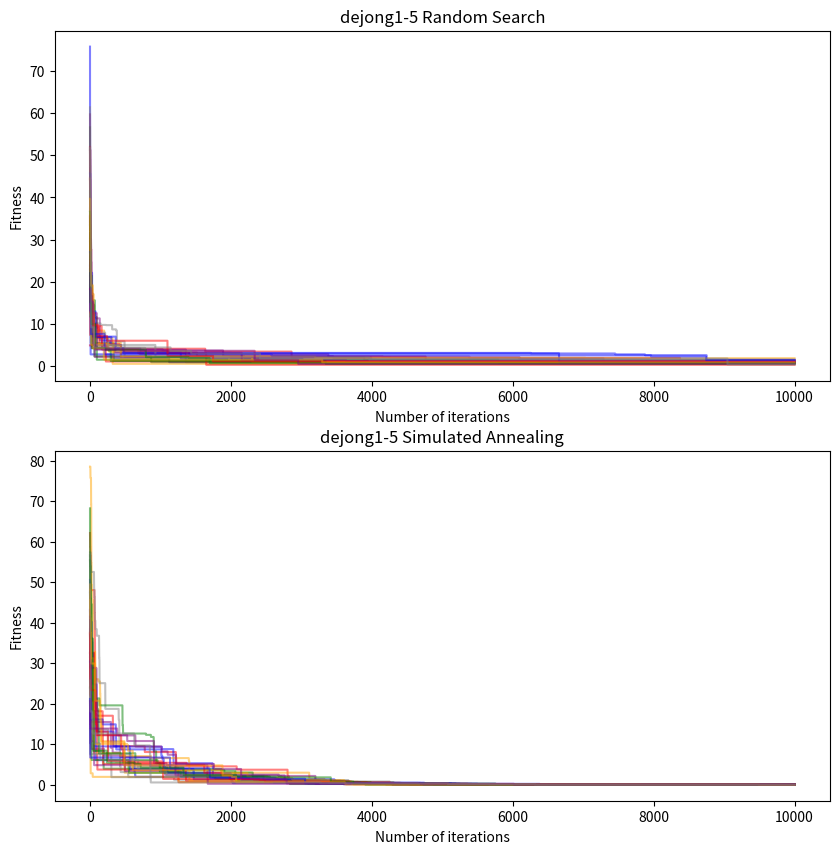

This figure's Python source: (Note: this script raises an exception after producing the figure.)
import numpy as np
import matplotlib.pyplot as plt


# Vydefinovani funkce 1st Dejong pro x dimenzionalni prostor
def dejong1(x):
    return sum(xi ** 2 for xi in x)


# Vydefinovani funkce 2nd Dejong pro x dimenzionalni prostor
def dejong2(x):
    assert len(x) >= 2
    x = np.asarray(x)
    return np.sum(100.0 * (x[1:] - x[:-1] ** 2.0) ** 2.0 + (1 - x[:-1]) ** 2.0)


# Vydefinovani schwefel funkce pro x dimenzionalni prostor
def schwefel(x):
    n = len(x)
    return 418.9829 * n - np.sum([xi * np.sin(np.sqrt(abs(xi))) for xi in x])


# Random Search
def random_search(objective_func, dim, n_iter, bounds):
    # Inicializace: Nastaveni best_solutions na prazdne, best_fitness na nejvetsi moznou hodnotu
    best_solution_rs = None
    best_fitness_rs = float('inf')
    fitness_progress_rs = []

    for i in range(n_iter):
        # vygenerovani nahodneho kandidata
        candidate_solution_rs = np.random.uniform(bounds[0], bounds[1], dim)
        candidate_fitness_rs = objective_func(candidate_solution_rs)

        # porovnani fitness kandidata a doposud nejlepsiho reseni
        if candidate_fitness_rs < best_fitness_rs:
            best_solution_rs = candidate_solution_rs
            best_fitness_rs = candidate_fitness_rs

        # pridani best_fitness do pole fitness_progress
        fitness_progress_rs.append(best_fitness_rs)


    # funkce vraci tyto hodnoty, pole
    return best_solution_rs, best_fitness_rs, fitness_progress_rs


# define Simulated Annealing algorithm
def simulated_annealing(objective_func, dim, n_iter, bounds, initial_temperature, final_temperature, cooling_rate):
    # vygenerovani nahodneho kandidata
    current_solution_sa = np.random.uniform(bounds[0], bounds[1], dim)
    current_fitness_sa = objective_func(current_solution_sa)
    # Inicializace: z prave vygenerovanych hodnot udela nejlepsi a algoritmus muze zacit, akorat pro n -1, protoze prvni prvek uz je vygenerovan
    best_solution_sa = current_solution_sa
    best_fitness_sa = current_fitness_sa
    fitness_progress_sa = [best_fitness_sa]

    for i in range(n_iter-1):
        # exponencialni ochlazovani
        temperature = initial_temperature * ((final_temperature/initial_temperature) ** (i/n_iter))

        # vygenerovani nahodneho kandidata - Nejprve se vytvori nove kandidatní reseni pridanim nahodného sumu
        # candidate_solution_sa = current_solution_sa + np.random.normal(0, 1, dim)
        candidate_solution_sa = current_solution_sa + np.random.uniform(-0.1*(bounds[1]-bounds[0]), 0.1*(bounds[1]-bounds[0]), dim)
        # omezeni jej na urcený interval, aby se zajistilo, ze nove reseni bude v souladu s danymi omezenimi.
        candidate_solution_sa = np.clip(candidate_solution_sa, bounds[0], bounds[1])
        # vypocet fitness hodnoty
        candidate_fitness_sa = objective_func(candidate_solution_sa)

        # kontrola zda je kandidatni reseni lepsi nez aktualni reseni
        if candidate_fitness_sa < current_fitness_sa:
            current_solution_sa = candidate_solution_sa
            current_fitness_sa = candidate_fitness_sa

            # kontrola zda je kandidatni reseni lepsi nez nejlepsi reseni
            if candidate_fitness_sa < best_fitness_sa:
                best_solution_sa = candidate_solution_sa
                best_fitness_sa = candidate_fitness_sa
        else:
            # vypocet akceptovani zhorseneho vyyledku
            acceptance_prob = np.exp(-(candidate_fitness_sa - current_fitness_sa) / temperature)

            # rozhodnuti zda akceptovat zhorseni vysledku
            if np.random.random() < acceptance_prob:
                current_solution_sa = candidate_solution_sa
                current_fitness_sa = candidate_fitness_sa

        fitness_progress_sa.append(best_fitness_sa)
    # funkce vraci tyto hodnoty, pole
    return best_solution_sa, best_fitness_sa, fitness_progress_sa


# set the parameters
dims = [5, 5, 5, 10, 10, 10]
# dims = [5, 10]
functions = [dejong1, dejong2, schwefel, dejong1, dejong2, schwefel]
# functions = [dejong1, dejong1]
bounds = [(-5, 5), (-5, 5), (-500, 500), (-5, 5), (-5, 5), (-500, 500)]
# bounds = [(-5, 5), (-5, 5)]
n_iter = 10000
# num_runs = 30
# n_iter = 5
num_runs = 30
initial_temperature = 100
final_temperature = 0.01
cooling_rate = 0.92

# run the algorithm for each function and dimension for num_runs times
all_best_fitness_rs = []
all_best_fitness_for_run_rs = []
all_best_fitness_sa = []
all_best_fitness_for_run_sa = []
colors = ['red', 'blue', 'green', 'orange', 'purple', 'gray']

# iterate over each function, dimension and bound
for i, (func, dim, bound) in enumerate(zip(functions, dims, bounds)):
    best_fitnesses_rs = []
    best_fitness_for_run_rs = []  # inicializace prázdného pole
    best_fitnesses_sa = []
    best_fitness_for_run_sa = []  # inicializace prázdného pole
    # iterate over each run
    fig, (ax1, ax2) = plt.subplots(nrows=2, ncols=1, figsize=(10, 10))
    for j in range(num_runs):
        best_solution_rs, best_fitness_rs, fitness_progress_rs = random_search(func, dim, n_iter, bound)
        best_solution_sa, best_fitness_sa, fitness_progress_sa = simulated_annealing(func, dim, n_iter, bound, initial_temperature, final_temperature, cooling_rate)
        best_fitnesses_rs.append(best_fitness_rs)
        best_fitnesses_sa.append(best_fitness_sa)
        best_fitness_for_run_rs.append(fitness_progress_rs)  # přidání hodnoty do pole
        best_fitness_for_run_sa.append(fitness_progress_sa)  # přidání hodnoty do pole
        # plot the fitness progress for each run
        #plt.plot(fitness_progress_rs, color=colors[j % len(colors)], alpha=0.5)
        #plt.plot(fitness_progress_sa, color=colors[j % len(colors)], alpha=0.5)
        ax1.plot(fitness_progress_rs, color=colors[j % len(colors)], alpha=0.5)
        ax2.plot(fitness_progress_sa, color=colors[j % len(colors)], alpha=0.5)

    # plot the best fitness value for each function and dimension
    all_best_fitness_rs.append(min(best_fitnesses_rs))
    all_best_fitness_sa.append(min(best_fitnesses_sa))

    # calculate statistics from the best fitness values of each run
    # print(f"Minimum: {func.__name__}-{dim} : {np.min(all_best_fitness_rs)}")
    # print(f"Maximum: {func.__name__}-{dim} : {np.max(all_best_fitness_rs)}")
    # print(f"Mean: {func.__name__}-{dim} : {np.mean(all_best_fitness_rs)}")
    # print(f"Median: {func.__name__}-{dim} : {np.median(all_best_fitness_rs)}")
    # print(f"Standard deviation: {func.__name__}-{dim} : {np.std(all_best_fitness_rs)}\n\n")
    print(f"Cooling rate: {((final_temperature / initial_temperature) ** (1 / n_iter))}\n")

    # set the plot title and axis labels
    #plt.title(f'{func.__name__}-{dim}')
    #plt.xlabel('Number of iterations')
    #plt.ylabel('Fitness')
    # plt.legend()

    # save the plot
    #plt.savefig(f'C:/Users/<user>/Desktop/RS-SA-TEST/{func.__name__}-{dim}-fitness-progress.png')
    #plt.clf()

    ax1.set_title(f'{func.__name__}-{dim} Random Search')
    ax1.set_xlabel('Number of iterations')
    ax1.set_ylabel('Fitness')

    # set the title and axis labels for the second subplot
    ax2.set_title(f'{func.__name__}-{dim} Simulated Annealing')
    ax2.set_xlabel('Number of iterations')
    ax2.set_ylabel('Fitness')

    # save the plot
    plt.savefig(f'C:/Users/<user>/Desktop/RS-SA-TEST/{func.__name__}-{dim}-fitness-progress.png')
    plt.clf()

    plt.figure()

    mean_per_column_rs = np.mean(best_fitness_for_run_rs, axis=0)
    print(mean_per_column_rs)
    plt.plot(np.arange(n_iter), mean_per_column_rs, marker='x', markersize=1, label='Mean-RS', color='green')

    min_per_column_rs = np.min(best_fitness_for_run_rs, axis=0)
    print(min_per_column_rs)
    plt.plot(np.arange(n_iter), min_per_column_rs, marker='o', markersize=1, label='Min-RS', color='black')

    mean_per_column_sa = np.mean(best_fitness_for_run_sa, axis=0)
    # print(mean_per_column_sa)
    plt.plot(np.arange(n_iter), mean_per_column_sa, marker='x', markersize=1, label='Mean-SA', color='red')

    min_per_column_sa = np.min(best_fitness_for_run_sa, axis=0)
    # print(min_per_column_sa)
    plt.plot(np.arange(n_iter), min_per_column_sa, marker='o', markersize=1, label='Min-SA', color='gray')

    # set the plot title and axis labels
    plt.title(f'{func.__name__}-{dim}')
    plt.xlabel('Number of iterations')
    plt.ylabel('Fitness')
    plt.legend()

    # save the plot
    plt.savefig(f'C:/Users/<user>/Desktop/RS-SA-TEST/{func.__name__}-{dim}-min-mean.png')

    # clear the current figure
    plt.clf()
